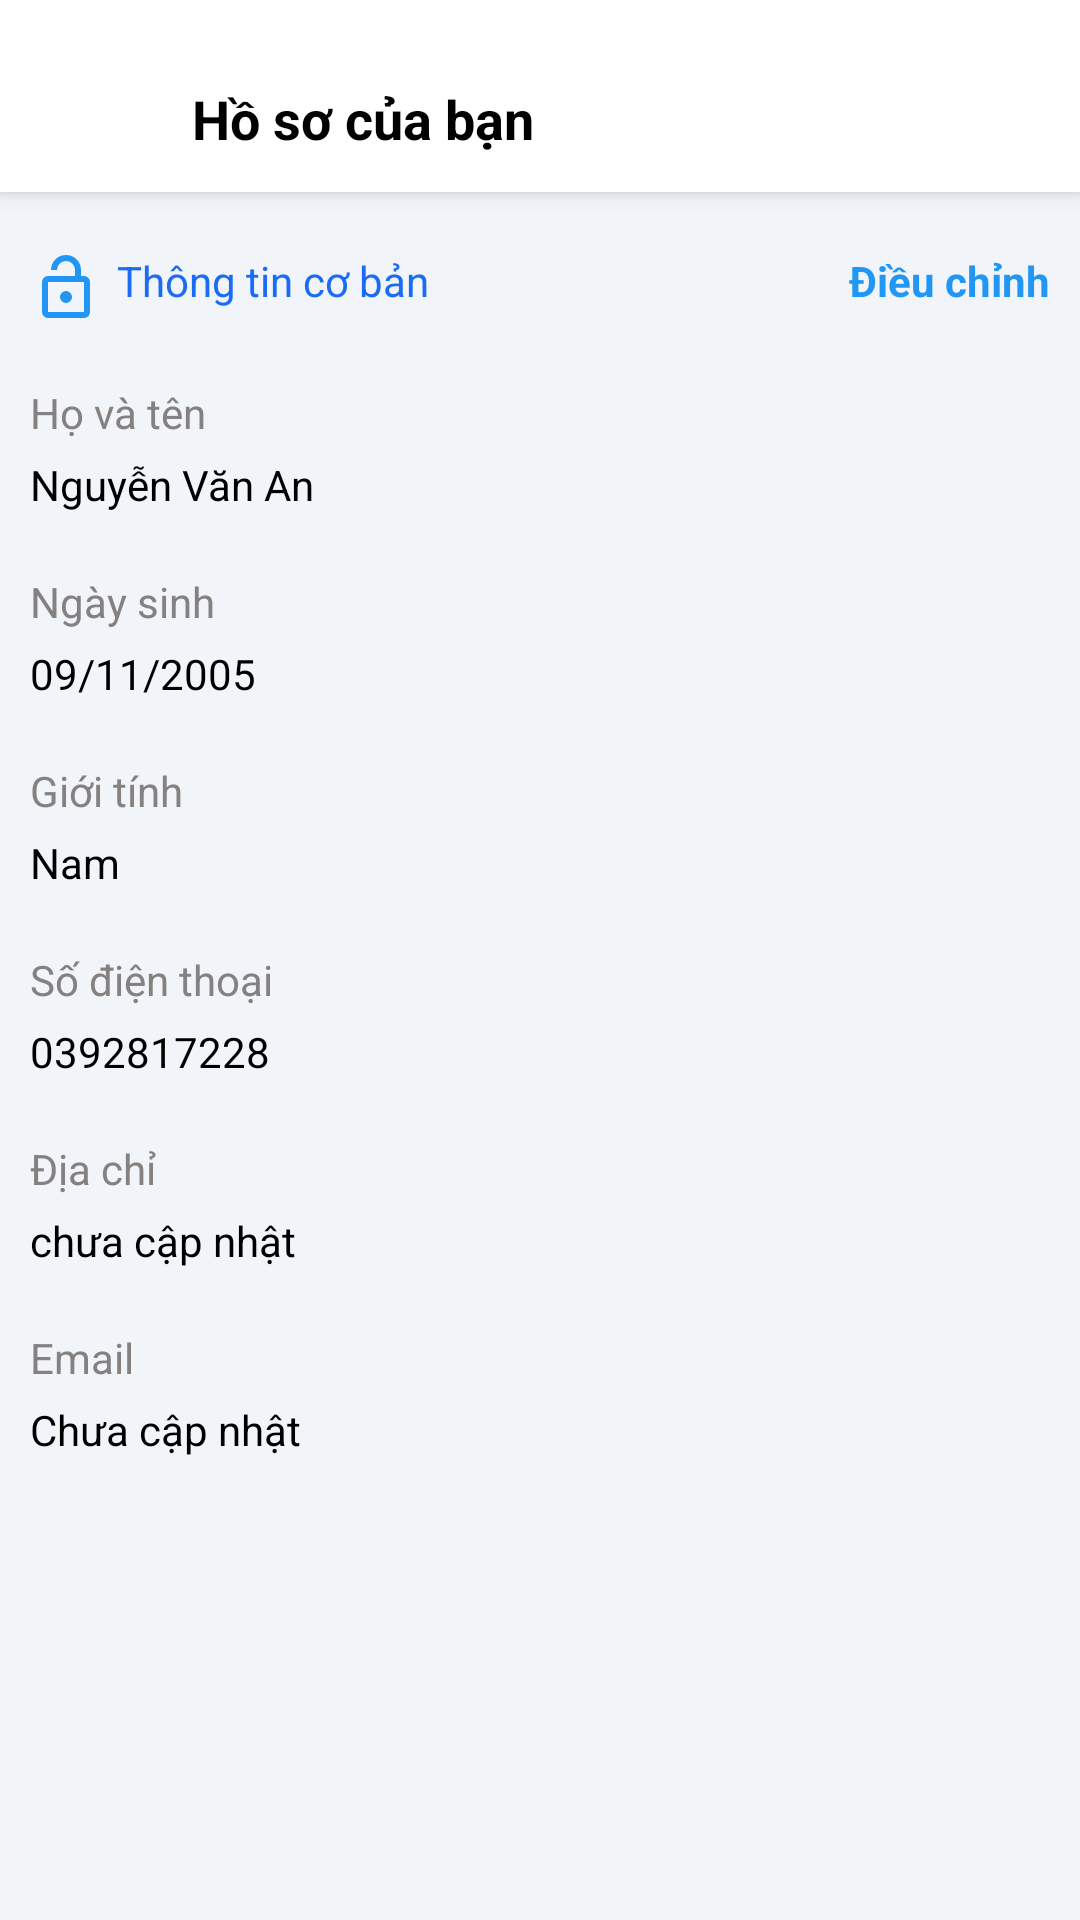

Android layout source for this screen:
<!-- AndroidManifest.xml: application theme Theme.UniCare -->
<!-- res/layout/activity_profile.xml -->
<?xml version="1.0" encoding="utf-8"?>
<androidx.constraintlayout.widget.ConstraintLayout xmlns:android="http://schemas.android.com/apk/res/android"
    xmlns:tools="http://schemas.android.com/tools"
    android:layout_width="match_parent"
    android:layout_height="match_parent"
    android:background="#F1F5F9"
    xmlns:app="http://schemas.android.com/apk/res-auto">


    <LinearLayout
        android:layout_width="match_parent"
        android:layout_height="match_parent"
        android:orientation="vertical"
        app:layout_constraintBottom_toBottomOf="parent"
        app:layout_constraintEnd_toEndOf="parent"
        app:layout_constraintStart_toStartOf="parent"
        app:layout_constraintTop_toTopOf="parent">


        <LinearLayout
            android:id="@+id/layoutHeader"
            android:layout_width="match_parent"
            android:layout_height="?attr/actionBarSize"
            android:background="@android:color/white"
            android:elevation="4dp"
            android:gravity="center_vertical"
            android:orientation="horizontal"
            android:paddingTop="15dp"
            android:paddingHorizontal="8dp"
            app:layout_constraintTop_toTopOf="parent">

            <ImageButton
                android:id="@+id/btnBack"
                android:layout_width="48dp"
                android:layout_height="48dp"
                android:background="?attr/selectableItemBackgroundBorderless"
                android:src="@drawable/outline_arrow_back_24"
                app:tint="@android:color/black" />

            <TextView
                android:layout_width="wrap_content"
                android:layout_height="wrap_content"
                android:layout_marginStart="8dp"
                android:text="Hồ sơ của bạn"
                android:textColor="@android:color/black"
                android:textSize="18sp"
                android:textStyle="bold" />
        </LinearLayout>

        <LinearLayout
            android:layout_width="match_parent"
            android:layout_height="wrap_content"
            android:padding="10dp"
            android:layout_marginTop="10dp"
            android:orientation="horizontal">

            <TextView
                android:id="@+id/textView"
                android:layout_width="wrap_content"
                android:layout_height="wrap_content"
                android:text="Thông tin cơ bản"
                android:textColor="@color/chip_text"
                android:drawableStart="@drawable/outline_person_24"
                android:drawablePadding="5dp"
                android:drawableTint="#2196F3"
                android:layout_weight="1"
                />

            <TextView
                android:id="@+id/tvEditProfile"
                android:layout_width="wrap_content"
                android:layout_height="wrap_content"
                android:textColor="#2196F3"
                android:textStyle="bold"
                android:text="Điều chỉnh" />

        </LinearLayout>

        <LinearLayout
            android:layout_width="match_parent"
            android:layout_height="wrap_content"
            android:padding="10dp"
            android:orientation="vertical">

            <TextView
                android:layout_width="wrap_content"
                android:layout_height="wrap_content"
                android:textColor="#858181"
                android:text="Họ và tên"/>

            <TextView
                android:id="@+id/tvProfileName"
                android:layout_width="wrap_content"
                android:layout_height="wrap_content"
                android:layout_marginTop="5dp"
                android:textColor="@color/black"
                android:text="Nguyễn Văn An"/>
        </LinearLayout>

        <LinearLayout
            android:layout_width="match_parent"
            android:layout_height="wrap_content"
            android:padding="10dp"
            android:orientation="vertical">

            <TextView
                android:layout_width="wrap_content"
                android:layout_height="wrap_content"
                android:textColor="#858181"
                android:text="Ngày sinh"/>

            <TextView
                android:id="@+id/tvProfileDob"
                android:layout_width="wrap_content"
                android:layout_height="wrap_content"
                android:layout_marginTop="5dp"
                android:textColor="@color/black"
                android:text="09/11/2005"/>
        </LinearLayout>

        <LinearLayout
            android:layout_width="match_parent"
            android:layout_height="wrap_content"
            android:padding="10dp"
            android:orientation="vertical">

            <TextView
                android:layout_width="wrap_content"
                android:layout_height="wrap_content"
                android:textColor="#858181"
                android:text="Giới tính"/>

            <TextView
                android:id="@+id/tvProfileGender"
                android:layout_width="wrap_content"
                android:layout_height="wrap_content"
                android:layout_marginTop="5dp"
                android:textColor="@color/black"
                android:text="Nam"/>
        </LinearLayout>

        <LinearLayout
            android:layout_width="match_parent"
            android:layout_height="wrap_content"
            android:padding="10dp"
            android:orientation="vertical">

            <TextView
                android:layout_width="wrap_content"
                android:layout_height="wrap_content"
                android:textColor="#858181"
                android:text="Số điện thoại"/>

            <TextView
                android:id="@+id/tvProfilePhone"
                android:layout_width="wrap_content"
                android:layout_height="wrap_content"
                android:layout_marginTop="5dp"
                android:textColor="@color/black"
                android:text="0392817228"/>
        </LinearLayout>

        <LinearLayout
            android:layout_width="match_parent"
            android:layout_height="wrap_content"
            android:padding="10dp"
            android:orientation="vertical">

            <TextView
                android:layout_width="wrap_content"
                android:layout_height="wrap_content"
                android:textColor="#858181"
                android:text="Địa chỉ"/>

            <TextView
                android:id="@+id/tvProfileAddress"
                android:layout_width="wrap_content"
                android:layout_height="wrap_content"
                android:layout_marginTop="5dp"
                android:textColor="@color/black"
                android:text="chưa cập nhật"/>
        </LinearLayout>

        <LinearLayout
            android:layout_width="match_parent"
            android:layout_height="wrap_content"
            android:padding="10dp"
            android:orientation="vertical">

            <TextView
                android:layout_width="wrap_content"
                android:layout_height="wrap_content"
                android:textColor="#858181"
                android:text="Email"/>

            <TextView
                android:id="@+id/tvProfileEmail"
                android:layout_width="wrap_content"
                android:layout_height="wrap_content"
                android:layout_marginTop="5dp"
                android:textColor="@color/black"
                android:text="Chưa cập nhật"/>
        </LinearLayout>



    </LinearLayout>
</androidx.constraintlayout.widget.ConstraintLayout>
<!-- resources referenced by this layout -->
<resources>
  <color name="black">#000000</color>
  <color name="chip_text">#1B6BF5</color>
  <!-- drawable outline_person_24 (drawable) -->
  <vector xmlns:android="http://schemas.android.com/apk/res/android" android:height="24dp" android:tint="#000000" android:viewportHeight="960" android:viewportWidth="960" android:width="24dp">
  
      <path android:fillColor="@android:color/white" android:pathData="M240,320L600,320L600,240Q600,190 565,155Q530,120 480,120Q430,120 395,155Q360,190 360,240L280,240Q280,157 338.5,98.5Q397,40 480,40Q563,40 621.5,98.5Q680,157 680,240L680,320L720,320Q753,320 776.5,343.5Q800,367 800,400L800,800Q800,833 776.5,856.5Q753,880 720,880L240,880Q207,880 183.5,856.5Q160,833 160,800L160,400Q160,367 183.5,343.5Q207,320 240,320ZM240,800L720,800Q720,800 720,800Q720,800 720,800L720,400Q720,400 720,400Q720,400 720,400L240,400Q240,400 240,400Q240,400 240,400L240,800Q240,800 240,800Q240,800 240,800ZM536.5,656.5Q560,633 560,600Q560,567 536.5,543.5Q513,520 480,520Q447,520 423.5,543.5Q400,567 400,600Q400,633 423.5,656.5Q447,680 480,680Q513,680 536.5,656.5ZM240,800Q240,800 240,800Q240,800 240,800L240,400Q240,400 240,400Q240,400 240,400L240,400Q240,400 240,400Q240,400 240,400L240,800Q240,800 240,800Q240,800 240,800Z"/>
  
  </vector>
  <style name="Theme.UniCare" parent="Base.Theme.UniCare" />
  <style name="Base.Theme.UniCare" parent="Theme.Material3.DayNight.NoActionBar">
          
          <item name="android:statusBarColor">@android:color/transparent</item>
          <item name="android:windowDrawsSystemBarBackgrounds">true</item>
          <item name="android:windowLightStatusBar">true</item>
  
          
          <item name="android:windowLayoutInDisplayCutoutMode" tools:targetApi="o_mr1">shortEdges</item>
      </style>
</resources>
